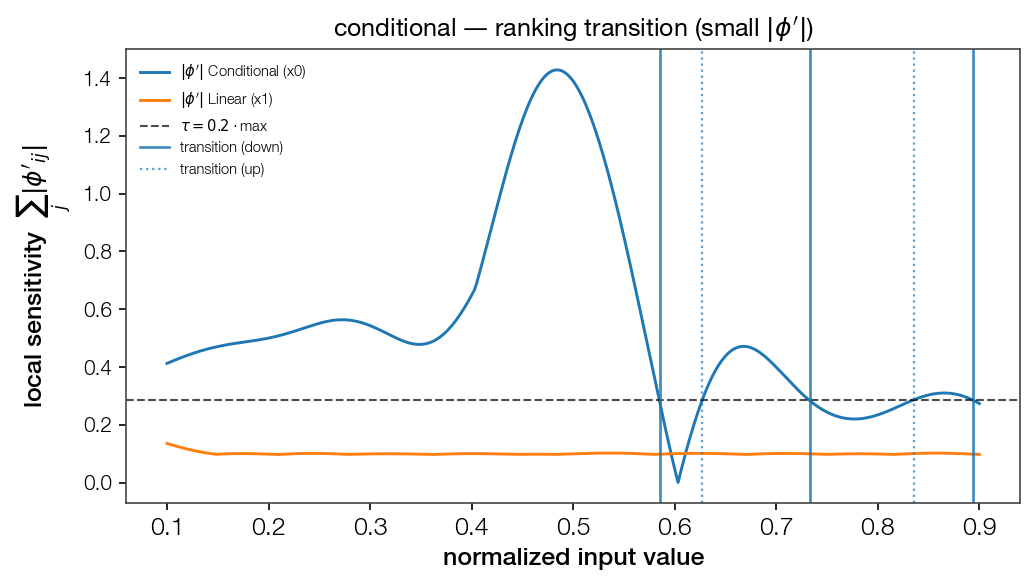

Data behind this chart, as committed beside it:
point, feat_idx, direction, dominant
0.5852, 0, down, True
0.6273, 0, up, False
0.7336, 0, down, True
0.8358, 0, up, False
0.894, 0, down, True
